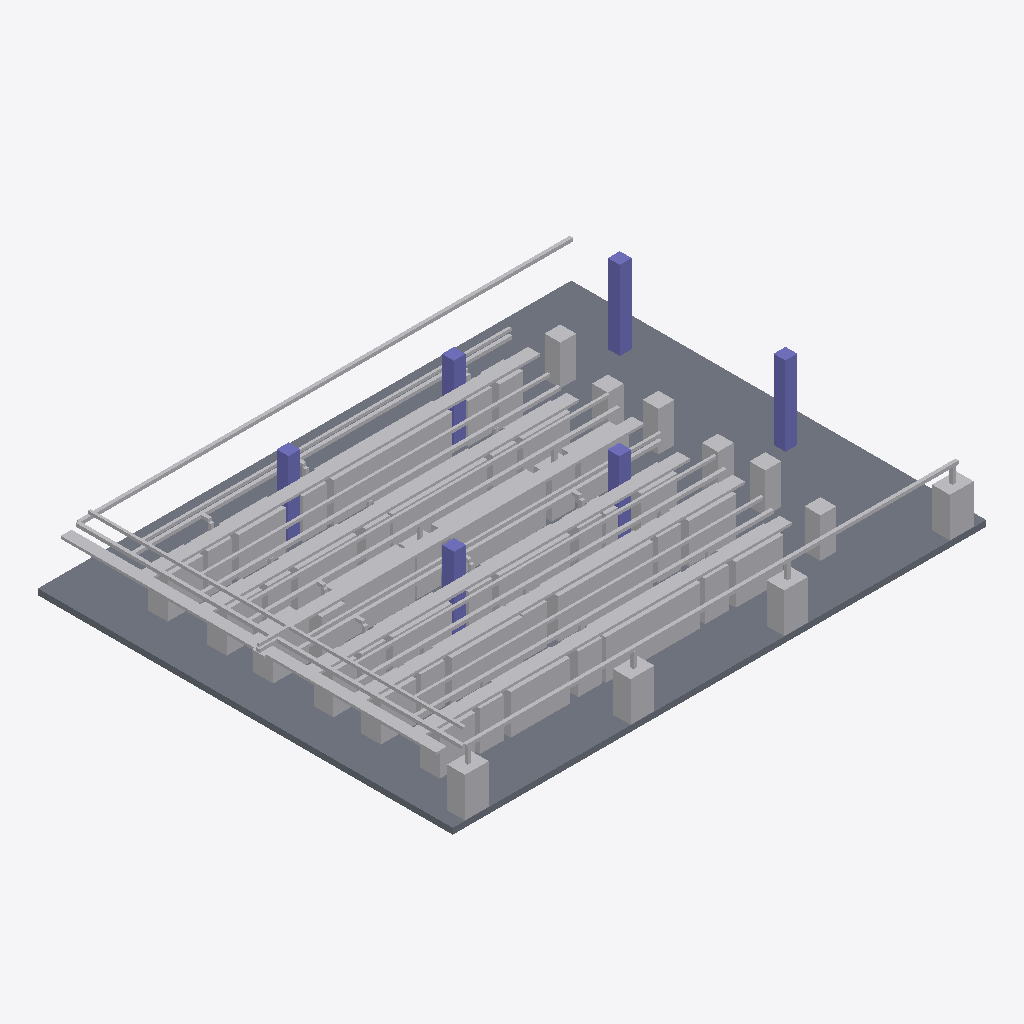
Isometric view of an IFC building model (IFC-SPF (STEP), schema IFC4, length unit millimetre), seen from the south-west, elements coloured by IFC class (only those large enough to see are counted): 200 other elements (light grey), 6 columns (violet), 1 slab (grey).
Extent 27.0 m × 21.0 m × 4.3 m (x, y, z). Storeys (1): GroundFloor at 0.00 m. Elements (208): 118 IfcFurniture, 39 IfcPipeSegment, 22 IfcFlowTerminal, 16 IfcCableCarrierSegment, 6 IfcColumn, 6 IfcFlowController, 1 IfcSlab.

HEADER;
FILE_DESCRIPTION(('ViewDefinition [CoordinationView]'),'2;1');
FILE_NAME('','2026-11-26T16:19:19',(''),(''),'IfcOpenShell 0.9.0post1+b5e509b','IfcOpenShell 0.9.0post1+b5e509b','');
FILE_SCHEMA(('IFC4'));
ENDSEC;
DATA;
#1=IFCPROJECT('1oTV18cBr9GRCDzvsBhxmj',$,'DataHallProject',$,$,$,$,$,#4);
#5=IFCSITE('072GpnwLb5K8506hrFYpFq',$,'Site',$,$,$,$,$,$,$,$,$,$,$);
#6=IFCBUILDING('1pZO9P$nfAnfHn$e1uG7l2',$,'Building',$,$,$,$,$,$,$,$,$);
#7=IFCBUILDINGSTOREY('036tb52R5BaACq6ULZkInn',$,'GroundFloor',$,$,$,$,$,$,0.0);
#30=IFCSLAB('3N6egn84D6r91YPNNGlX$n',$,'Slab',$,'Floor',#29,#24,$,$);
#2670=IFCCABLECARRIERSEGMENT('13jnVZ52H9Igyd5IA9BKUJ',$,'CableTray-Row-F',$,'CableTray',#2669,#2664,$,$);
#2490=IFCCABLECARRIERSEGMENT('3SULxNI313lv_dXbtVDzDz',$,'CableTray-Row-B',$,'CableTray',#2489,#2484,$,$);
#2580=IFCCABLECARRIERSEGMENT('2GFVR2ZjDENwu8tKywYGLR',$,'CableTray-Row-D',$,'CableTray',#2579,#2574,$,$);
#2535=IFCCABLECARRIERSEGMENT('0Caz6jZp9F_vFFc0_db6Nk',$,'CableTray-Row-C',$,'CableTray',#2534,#2529,$,$);
#2445=IFCCABLECARRIERSEGMENT('24spkg1jz4wQaMZdMsWc0v',$,'CableTray-Row-A',$,'CableTray',#2444,#2439,$,$);
#2625=IFCCABLECARRIERSEGMENT('1dmm_tBhL8tegnQjUue3ht',$,'CableTray-Row-E',$,'CableTray',#2624,#2619,$,$);
#2325=IFCCABLECARRIERSEGMENT('2gOC7dYer49gtX0yBVpdXv',$,'CableTray-WestTrunk',$,'CableTray',#2324,#2319,$,$);
#2415=IFCPIPESEGMENT('3ptGmQKQHBGRY0eeHpwK_J',$,'CHW-SouthPerimeter',$,'CHW',#2414,#2409,$,$);
#2430=IFCPIPESEGMENT('0AMdyrawb1rA8g$Iwc3pI9',$,'CHW-NorthPerimeter',$,'CHW',#2429,#2424,$,$);
#2340=IFCPIPESEGMENT('2NI7bbRUv3gxOjbIKUEGwT',$,'CHW-WestTrunk',$,'CHW',#2339,#2334,$,$);
#2505=IFCPIPESEGMENT('32o2L933r0TPPsrr5jopQ4',$,'CHW-Row-B',$,'CHW',#2504,#2499,$,$);
#2595=IFCPIPESEGMENT('2Fbr$YQK1B5fTVa8KgEz5M',$,'CHW-Row-D',$,'CHW',#2594,#2589,$,$);
#2640=IFCPIPESEGMENT('18OTDnACP0$fgO1p5iJVy6',$,'CHW-Row-E',$,'CHW',#2639,#2634,$,$);
#2460=IFCPIPESEGMENT('0VAlQg8n58Yw59k73WBDgh',$,'CHW-Row-A',$,'CHW',#2459,#2454,$,$);
#2685=IFCPIPESEGMENT('32zSHSUm5Fh9LUmqLZw6LZ',$,'CHW-Row-F',$,'CHW',#2684,#2679,$,$);
#120=IFCCOLUMN('0TtWEfJKz65BJERxkWc2ld',$,'Column-6',$,'Column',#119,#114,$,$);
#2355=IFCCABLECARRIERSEGMENT('17QqqVrV9Egf72LhoxpmdK',$,'Busway-WestTrunk',$,'Busway',#2354,#2349,$,$);
#165=IFCFLOWTERMINAL('0zACxmf$r6KQIE7RcMqo1q',$,'CRAH-01',$,'CRAH',#164,#159,$);
#180=IFCFLOWTERMINAL('01e4M1D_9EXvyhH7M1FwCK',$,'CRAH-04',$,'CRAH',#179,#174,$);
#2550=IFCPIPESEGMENT('0bHjHL5H931uoj0lSo7OXc',$,'CHW-Row-C',$,'CHW',#2549,#2544,$,$);
#135=IFCFLOWTERMINAL('2F0Jq3$Db1TvQ7JKcEeA7k',$,'CRAH-02',$,'CRAH',#134,#129,$);
#150=IFCFLOWTERMINAL('1FeLHi6iDFLQX2Yfvh03eu',$,'CRAH-03',$,'CRAH',#149,#144,$);
#75=IFCCOLUMN('2Rk9VKeZX4WfXT9FbYtnhl',$,'Column-3',$,'Column',#74,#69,$,$);
#2610=IFCCABLECARRIERSEGMENT('180qkvYO10POOQ6TiGu$Dg',$,'Busway-Row-D',$,'Busway',#2609,#2604,$,$);
#2520=IFCCABLECARRIERSEGMENT('0AA4LRj_XBW8HZMCEJT3vo',$,'Busway-Row-B',$,'Busway',#2519,#2514,$,$);
#2475=IFCCABLECARRIERSEGMENT('0cWYylknXA3xTDm54bNWE2',$,'Busway-Row-A',$,'Busway',#2474,#2469,$,$);
#2655=IFCCABLECARRIERSEGMENT('02LO$9LVn9cw5bu5CT0P7$',$,'Busway-Row-E',$,'Busway',#2654,#2649,$,$);
#2700=IFCCABLECARRIERSEGMENT('25tfFiZXHDv81zC4qq2x5e',$,'Busway-Row-F',$,'Busway',#2699,#2694,$,$);
#2565=IFCCABLECARRIERSEGMENT('1iPA$Thj97QRzlu$O6cqep',$,'Busway-Row-C',$,'Busway',#2564,#2559,$,$);
#540=IFCFLOWCONTROLLER('3d9XxXibr1IBriCZyXK7Xw',$,'PDU-06',$,'PDU',#539,#534,$);
#480=IFCFLOWCONTROLLER('3rFRiMu2L27vEXU6qAAX$o',$,'PDU-02',$,'PDU',#479,#474,$);
#510=IFCFLOWCONTROLLER('3LqA5zplD4MgQ55NJKjEQV',$,'PDU-04',$,'PDU',#509,#504,$);
#465=IFCFLOWCONTROLLER('2ufI$5dKj7DBE4OLZ7VYSk',$,'PDU-01',$,'PDU',#464,#459,$);
#105=IFCCOLUMN('1iOTzKf7H5wOcIFLurGLSt',$,'Column-5',$,'Column',#104,#99,$,$);
#90=IFCCOLUMN('3zu3GW1I58IBqM2qpA3PKB',$,'Column-4',$,'Column',#89,#84,$,$);
#225=IFCFLOWTERMINAL('18IDM30lr2FRT5AgzS9bMJ',$,'CRAH-A02',$,'CRAH',#224,#219,$);
#45=IFCCOLUMN('2AMxhCjhX9gPJVowPB6YaN',$,'Column-1',$,'Column',#44,#39,$,$);
#60=IFCCOLUMN('1c6wI$DiH5fgAC9SjWqzGS',$,'Column-2',$,'Column',#59,#54,$,$);
#195=IFCFLOWTERMINAL('3KZm$ApG10K9rLYvHmavof',$,'CRAH-A01',$,'CRAH',#194,#189,$);
#210=IFCFLOWTERMINAL('11D2LoyuHEjPI9el3Pfuba',$,'CRAH-A03',$,'CRAH',#209,#204,$);
#525=IFCFLOWCONTROLLER('3PKVwrrAz2UQ8iNUOT8uRZ',$,'PDU-05',$,'PDU',#524,#519,$);
#495=IFCFLOWCONTROLLER('2QWJUzYSbBBBxuMq_YDAvi',$,'PDU-03',$,'PDU',#494,#489,$);
#270=IFCFLOWTERMINAL('2xaygGDQ1AP9zb3AEgkLAq',$,'CRAH-B03',$,'CRAH',#269,#264,$);
#345=IFCFLOWTERMINAL('3mQTUSHon24xKZkWBwYfIh',$,'CRAH-D03',$,'CRAH',#344,#339,$);
#330=IFCFLOWTERMINAL('3teVVpdzLEMRH1mlT9Je8p',$,'CRAH-D01',$,'CRAH',#329,#324,$);
#240=IFCFLOWTERMINAL('0oq$UIfwv2PBLZ59nzUd9S',$,'CRAH-B01',$,'CRAH',#239,#234,$);
#420=IFCFLOWTERMINAL('0yr5bEsUrCXA8$g5zcIazU',$,'CRAH-F01',$,'CRAH',#419,#414,$);
#450=IFCFLOWTERMINAL('0hC76OUgz8CwrsHm6LNhkw',$,'CRAH-F02',$,'CRAH',#449,#444,$);
#555=IFCFURNITURE('1peKg4VqrB3etjlLPy7$hZ',$,'Rack-A-1',$,'Rack',#554,#549,$,$);
#435=IFCFLOWTERMINAL('3h9eoNCwv9UhaIQGEiw5Cl',$,'CRAH-F03',$,'CRAH',#434,#429,$);
#360=IFCFLOWTERMINAL('0JIIpDmSHF_8VaFVFpyaBR',$,'CRAH-D02',$,'CRAH',#359,#354,$);
#255=IFCFLOWTERMINAL('1xVDZSnnD3tQ$zns2hvmxi',$,'CRAH-B02',$,'CRAH',#254,#249,$);
#990=IFCFURNITURE('1xAd7_QU5Bngqt3Dg2aiAU',$,'Rack-B-30',$,'Rack',#989,#984,$,$);
#855=IFCFURNITURE('3ylIg_z0TEeBNXqV0AkrET',$,'Rack-B-21',$,'Rack',#854,#849,$,$);
#795=IFCFURNITURE('1Auv3G2j53mPGXQIZ3BF9V',$,'Rack-A-17',$,'Rack',#794,#789,$,$);
#600=IFCFURNITURE('3o4pqX1CLD89P1oGAdxLbS',$,'Rack-A-4',$,'Rack',#599,#594,$,$);
#1170=IFCFURNITURE('3VcdhzZ1vAOwDI_PGqxcA2',$,'Rack-C-42',$,'Rack',#1169,#1164,$,$);
#2040=IFCFURNITURE('2h002opCjE2gzHgcPuGBBV',$,'Rack-F-100',$,'Rack',#2039,#2034,$,$);
#1740=IFCFURNITURE('0acYT9mDnAzgNsTxxo31Ie',$,'Rack-E-80',$,'Rack',#1739,#1734,$,$);
#390=IFCFLOWTERMINAL('10dm_yi5T0nBR4YCo8XOHg',$,'CRAH-E02',$,'CRAH',#389,#384,$);
#1425=IFCFURNITURE('03QaW3heL6nRa8TGdH4Wj5',$,'Rack-D-59',$,'Rack',#1424,#1419,$,$);
#315=IFCFLOWTERMINAL('0f6YQBcGDBnvA$huh2emSl',$,'CRAH-C03',$,'CRAH',#314,#309,$);
#1110=IFCFURNITURE('1uAlJ8AYj3DhNejhndkmpR',$,'Rack-B-38',$,'Rack',#1109,#1104,$,$);
#2085=IFCFURNITURE('1V3RWootv9IwPLTWWMzxtL',$,'Rack-F-103',$,'Rack',#2084,#2079,$,$);
#900=IFCFURNITURE('2_9impdTf4MQEX0Llvf5eZ',$,'Rack-B-24',$,'Rack',#899,#894,$,$);
#2295=IFCFURNITURE('3mXEIbVur0IP_4fBfsPBdQ',$,'Rack-F-117',$,'Rack',#2294,#2289,$,$);
#405=IFCFLOWTERMINAL('2Q7rUsAxr87glv_EmtZJd6',$,'CRAH-E03',$,'CRAH',#404,#399,$);
#2145=IFCFURNITURE('0Ch_zHOSr6KQuR_5psND_g',$,'Rack-F-107',$,'Rack',#2144,#2139,$,$);
#375=IFCFLOWTERMINAL('3dwTBJjwz39x7vp5NkMAoA',$,'CRAH-E01',$,'CRAH',#374,#369,$);
#675=IFCFURNITURE('28$M0ABqz5uevpmyVTnjim',$,'Rack-A-9',$,'Rack',#674,#669,$,$);
#1785=IFCFURNITURE('2RTXfMGiT13OEKg3cFsabD',$,'Rack-E-83',$,'Rack',#1784,#1779,$,$);
#300=IFCFLOWTERMINAL('0aIGkGam93fOwpOcJV5p8B',$,'CRAH-C02',$,'CRAH',#299,#294,$);
#285=IFCFLOWTERMINAL('0n$mSH6_DEgBBQmpVNhkfJ',$,'CRAH-C01',$,'CRAH',#284,#279,$);
#1680=IFCFURNITURE('0GpS9o3gnFVPsz8wke63sm',$,'Rack-D-76',$,'Rack',#1679,#1674,$,$);
#750=IFCFURNITURE('2I3RYrGJb9GvLfKHhBXErd',$,'Rack-A-14',$,'Rack',#749,#744,$,$);
#735=IFCFURNITURE('1lwTndzDn1_xKDJYFDe0kv',$,'Rack-A-13',$,'Rack',#734,#729,$,$);
#630=IFCFURNITURE('0riH67zx5EzRcelzDEDXWJ',$,'Rack-A-6',$,'Rack',#629,#624,$,$);
#660=IFCFURNITURE('2VuAOkRnDBIhso19UmyEIp',$,'Rack-A-8',$,'Rack',#659,#654,$,$);
#645=IFCFURNITURE('3miuh9A_L1GwJEuhJQsThF',$,'Rack-A-7',$,'Rack',#644,#639,$,$);
#765=IFCFURNITURE('0isTtA9SP1Pw_$P2XzhpeG',$,'Rack-A-15',$,'Rack',#764,#759,$,$);
#810=IFCFURNITURE('3oyeApmdD44RJPFpzFPmCE',$,'Rack-A-18',$,'Rack',#809,#804,$,$);
#720=IFCFURNITURE('1oxYWEQpX9jAVR_K2uYk8M',$,'Rack-A-12',$,'Rack',#719,#714,$,$);
#1380=IFCFURNITURE('0$c8llHGL369IwqXu$sAT_',$,'Rack-C-56',$,'Rack',#1379,#1374,$,$);
#615=IFCFURNITURE('2GTpG19Qn04R6P_1kWiCyg',$,'Rack-A-5',$,'Rack',#614,#609,$,$);
#780=IFCFURNITURE('01TOkxrHn5mQmpaEA1Pkex',$,'Rack-A-16',$,'Rack',#779,#774,$,$);
#825=IFCFURNITURE('3kdcvybcD9g9xFV3r1ux7g',$,'Rack-A-19',$,'Rack',#824,#819,$,$);
#1980=IFCFURNITURE('2d55ibofb5SO_3mARo0UUC',$,'Rack-E-96',$,'Rack',#1979,#1974,$,$);
#1515=IFCFURNITURE('0U7NWRpZj2ZOl$AudAsh0z',$,'Rack-D-65',$,'Rack',#1514,#1509,$,$);
#1590=IFCFURNITURE('2YVpHj2R98qgz1aFb$2mH_',$,'Rack-D-70',$,'Rack',#1589,#1584,$,$);
#1635=IFCFURNITURE('0Jo_z3GML1E8fF$vwrORlT',$,'Rack-D-73',$,'Rack',#1634,#1629,$,$);
#1500=IFCFURNITURE('2s0Cu6o1576ewkcE$ed3Xb',$,'Rack-D-64',$,'Rack',#1499,#1494,$,$);
#1650=IFCFURNITURE('03HZcbjfjB8v$mhvXq1eCY',$,'Rack-D-74',$,'Rack',#1649,#1644,$,$);
#1665=IFCFURNITURE('0jy3dF9Rb5qBetE19wVp$s',$,'Rack-D-75',$,'Rack',#1664,#1659,$,$);
#1695=IFCFURNITURE('0BzGxAIHj4LBtQ5hmyO8sn',$,'Rack-D-77',$,'Rack',#1694,#1689,$,$);
#960=IFCFURNITURE('3VM8PKnSTChfNU29BATBI6',$,'Rack-B-28',$,'Rack',#959,#954,$,$);
#1095=IFCFURNITURE('2ma$rjS6f5me3ofo0em5CI',$,'Rack-B-37',$,'Rack',#1094,#1089,$,$);
#1530=IFCFURNITURE('0EmcTQe9PEaBrLoeOuhJqY',$,'Rack-D-66',$,'Rack',#1529,#1524,$,$);
#1620=IFCFURNITURE('0ziI4ws1TEe8c3CLQKKSeU',$,'Rack-D-72',$,'Rack',#1619,#1614,$,$);
#2160=IFCFURNITURE('3QivT1mzbAOuA7dBaxj4RE',$,'Rack-F-108',$,'Rack',#2159,#2154,$,$);
#2235=IFCFURNITURE('1D7I1pf7T7eRR$Mc6jOxrx',$,'Rack-F-113',$,'Rack',#2234,#2229,$,$);
#1050=IFCFURNITURE('1M7FM5g2j3UvaAMbope0Pz',$,'Rack-B-34',$,'Rack',#1049,#1044,$,$);
#2205=IFCFURNITURE('0Dtoj_wDX5Henab2v2EAXr',$,'Rack-F-111',$,'Rack',#2204,#2199,$,$);
#2280=IFCFURNITURE('3jRqqjRMP1TedcA8i55h3Z',$,'Rack-F-116',$,'Rack',#2279,#2274,$,$);
#945=IFCFURNITURE('3NLbOnmHP1iv4hbFic9i3T',$,'Rack-B-27',$,'Rack',#944,#939,$,$);
#1035=IFCFURNITURE('2pJHTAUhvBygE2aj8QsFtY',$,'Rack-B-33',$,'Rack',#1034,#1029,$,$);
#1065=IFCFURNITURE('1IbzOmjZn4$hbZAjVmgA1A',$,'Rack-B-35',$,'Rack',#1064,#1059,$,$);
#1155=IFCFURNITURE('2MxZjLt6H07vPyhgury0Ht',$,'Rack-B-41',$,'Rack',#1154,#1149,$,$);
#2265=IFCFURNITURE('31OZEFThv0nwQz4Ch9SNqU',$,'Rack-F-115',$,'Rack',#2264,#2259,$,$);
#2310=IFCFURNITURE('176GlqUuP6yA4XNQPu2Kzy',$,'Rack-F-118',$,'Rack',#2309,#2304,$,$);
#975=IFCFURNITURE('3mbpiXdO55oenN4UuF6$B4',$,'Rack-B-29',$,'Rack',#974,#969,$,$);
#2130=IFCFURNITURE('1ddv2VOCnF1B_6xy7DXvri',$,'Rack-F-106',$,'Rack',#2129,#2124,$,$);
#1275=IFCFURNITURE('1iIDM8T2TCnv4vsM$KKK6w',$,'Rack-C-49',$,'Rack',#1274,#1269,$,$);
#2220=IFCFURNITURE('3mVrGg$j9FmQxE3z8lhL7U',$,'Rack-F-112',$,'Rack',#2219,#2214,$,$);
#2175=IFCFURNITURE('24lOES3D5CohSqdtraib9_',$,'Rack-F-109',$,'Rack',#2174,#2169,$,$);
#1005=IFCFURNITURE('15BiLvhPPBFORb99_BfWIF',$,'Rack-B-31',$,'Rack',#1004,#999,$,$);
#1470=IFCFURNITURE('0K35fKJWT378giWjLDd4pp',$,'Rack-D-62',$,'Rack',#1469,#1464,$,$);
#1020=IFCFURNITURE('08OX5b7D143Pcj7qn$De5r',$,'Rack-B-32',$,'Rack',#1019,#1014,$,$);
#2190=IFCFURNITURE('0NfiNhGOnF4OQTK0PoYIeO',$,'Rack-F-110',$,'Rack',#2189,#2184,$,$);
#1200=IFCFURNITURE('2iLNEhxQH0aegwDLwQm2Mx',$,'Rack-C-44',$,'Rack',#1199,#1194,$,$);
#930=IFCFURNITURE('1umUBxHezD$Pdlf8jW_Rsm',$,'Rack-B-26',$,'Rack',#929,#924,$,$);
#1125=IFCFURNITURE('15V7lZkKf98ho5LLUhjhK2',$,'Rack-B-39',$,'Rack',#1124,#1119,$,$);
#2115=IFCFURNITURE('0LUCZXMqL4evxledRJH9Gl',$,'Rack-F-105',$,'Rack',#2114,#2109,$,$);
#1545=IFCFURNITURE('0ze47OlgLDzPHVeYDHx$3I',$,'Rack-D-67',$,'Rack',#1544,#1539,$,$);
#1605=IFCFURNITURE('1eIFrlRiT4PQKjVKNkxrJG',$,'Rack-D-71',$,'Rack',#1604,#1599,$,$);
#915=IFCFURNITURE('077E3kZe1FBB5A5xjB1APU',$,'Rack-B-25',$,'Rack',#914,#909,$,$);
#1140=IFCFURNITURE('1ppozLn1b6aufTH37I22RR',$,'Rack-B-40',$,'Rack',#1139,#1134,$,$);
#2100=IFCFURNITURE('3o_uGVOffEjuxy2qYA8pav',$,'Rack-F-104',$,'Rack',#2099,#2094,$,$);
#1080=IFCFURNITURE('2ccLPPHy96UwI9hTvh$Yq_',$,'Rack-B-36',$,'Rack',#1079,#1074,$,$);
#2250=IFCFURNITURE('2hG$DkpnfF5BOn90uUYJSL',$,'Rack-F-114',$,'Rack',#2249,#2244,$,$);
#690=IFCFURNITURE('2LfqUYI6D7$RMsRflly2xx',$,'Rack-A-10',$,'Rack',#689,#684,$,$);
#885=IFCFURNITURE('3kaNaSMuX0xw6SeJlpYb8m',$,'Rack-B-23',$,'Rack',#884,#879,$,$);
#2070=IFCFURNITURE('0qHzeY44n3JgC_MfvfUbm3',$,'Rack-F-102',$,'Rack',#2069,#2064,$,$);
#705=IFCFURNITURE('3L0Pn9GMH9Iu5qwQOnXcv2',$,'Rack-A-11',$,'Rack',#704,#699,$,$);
#840=IFCFURNITURE('2lPhY9NTz2fBD78Qgqir3E',$,'Rack-A-20',$,'Rack',#839,#834,$,$);
#585=IFCFURNITURE('0YjLfg8RDCmfd1F75ILVnf',$,'Rack-A-3',$,'Rack',#584,#579,$,$);
#1365=IFCFURNITURE('0zYmtgUqj91Q8a9u2MXCH6',$,'Rack-C-55',$,'Rack',#1364,#1359,$,$);
#1485=IFCFURNITURE('20v9GrPnD7mP3xh0UmiO3R',$,'Rack-D-63',$,'Rack',#1484,#1479,$,$);
#1800=IFCFURNITURE('244ktf7W1ArhWyaBCXNSbM',$,'Rack-E-84',$,'Rack',#1799,#1794,$,$);
#1860=IFCFURNITURE('2DHFYZ_TzEqO2yx7CbY7Ml',$,'Rack-E-88',$,'Rack',#1859,#1854,$,$);
#1455=IFCFURNITURE('1vHxeYAG93TeexFk70CzP3',$,'Rack-D-61',$,'Rack',#1454,#1449,$,$);
#1575=IFCFURNITURE('0tLcvTa$zDZxMlwxexltlg',$,'Rack-D-69',$,'Rack',#1574,#1569,$,$);
#1905=IFCFURNITURE('2xI4ciworBcQrw0n4JyZmg',$,'Rack-E-91',$,'Rack',#1904,#1899,$,$);
#570=IFCFURNITURE('0RgXVoJ3vBvu11QUZqeukO',$,'Rack-A-2',$,'Rack',#569,#564,$,$);
#1875=IFCFURNITURE('1S3CLI5pPBqOgoJylHEkSs',$,'Rack-E-89',$,'Rack',#1874,#1869,$,$);
#2025=IFCFURNITURE('3IiujIsjjAd8QVmVggW2Zu',$,'Rack-E-99',$,'Rack',#2024,#2019,$,$);
#1995=IFCFURNITURE('2de9tSh1f6C9tgv6DfH7ch',$,'Rack-E-97',$,'Rack',#1994,#1989,$,$);
#1215=IFCFURNITURE('2JU01OEZjFZutUSpfl4tJS',$,'Rack-C-45',$,'Rack',#1214,#1209,$,$);
#1290=IFCFURNITURE('0ZXOIKbRDDzx4S0KIpNnwt',$,'Rack-C-50',$,'Rack',#1289,#1284,$,$);
#1320=IFCFURNITURE('2lrtXH4PfC0xcVdK6SUvzs',$,'Rack-C-52',$,'Rack',#1319,#1314,$,$);
#1245=IFCFURNITURE('1UXPSsNJH7nA20cvHP9xZs',$,'Rack-C-47',$,'Rack',#1244,#1239,$,$);
#1410=IFCFURNITURE('3LxtvZOXv2husjA0QoQ2I3',$,'Rack-C-58',$,'Rack',#1409,#1404,$,$);
#1935=IFCFURNITURE('0c4WK8D$z3J9uKKdiqNaRR',$,'Rack-E-93',$,'Rack',#1934,#1929,$,$);
#1830=IFCFURNITURE('0esJuyyGf9GB4bq0umoD5E',$,'Rack-E-86',$,'Rack',#1829,#1824,$,$);
#1845=IFCFURNITURE('0rt8BSmI114PuYF4Yf$Q7C',$,'Rack-E-87',$,'Rack',#1844,#1839,$,$);
#1260=IFCFURNITURE('2$$WsNA811OuFv1a3vKzwZ',$,'Rack-C-48',$,'Rack',#1259,#1254,$,$);
#1920=IFCFURNITURE('39HxMNb_f9W9J_xliri3qR',$,'Rack-E-92',$,'Rack',#1919,#1914,$,$);
#1950=IFCFURNITURE('3Rv4CN6zP2evj1w3CKKMNh',$,'Rack-E-94',$,'Rack',#1949,#1944,$,$);
#1890=IFCFURNITURE('2rrvZtBzf6h8vKsYB3Kg$c',$,'Rack-E-90',$,'Rack',#1889,#1884,$,$);
#1335=IFCFURNITURE('32mQsYfinEWeGJwQXsT2g4',$,'Rack-C-53',$,'Rack',#1334,#1329,$,$);
#2055=IFCFURNITURE('21iHPCRvv4GxUUncoAVWjP',$,'Rack-F-101',$,'Rack',#2054,#2049,$,$);
#1440=IFCFURNITURE('05$hH_Rtz1Thq_NjAfKIAC',$,'Rack-D-60',$,'Rack',#1439,#1434,$,$);
#1755=IFCFURNITURE('1R7wBWv_H4zvoBdYvDlLeO',$,'Rack-E-81',$,'Rack',#1754,#1749,$,$);
#1305=IFCFURNITURE('2pLhzauqHDLfKIIVp33$Vm',$,'Rack-C-51',$,'Rack',#1304,#1299,$,$);
#1350=IFCFURNITURE('19f1XeKRPBlP1dYShBO1N2',$,'Rack-C-54',$,'Rack',#1349,#1344,$,$);
#1815=IFCFURNITURE('00_iW6FcLFJvOImJqNM69L',$,'Rack-E-85',$,'Rack',#1814,#1809,$,$);
#1965=IFCFURNITURE('2PDoG9pQv4oOhxc2O4kxgO',$,'Rack-E-95',$,'Rack',#1964,#1959,$,$);
#1185=IFCFURNITURE('1TNTVF$5z4IgXDcY7jV8CP',$,'Rack-C-43',$,'Rack',#1184,#1179,$,$);
#1395=IFCFURNITURE('1$N58VewrB0BOb$phEe0hc',$,'Rack-C-57',$,'Rack',#1394,#1389,$,$);
#1230=IFCFURNITURE('3PwCTm08X1C9BloruV7fWU',$,'Rack-C-46',$,'Rack',#1229,#1224,$,$);
#870=IFCFURNITURE('3u3af_YFn6Hw3KMXFzGjD6',$,'Rack-B-22',$,'Rack',#869,#864,$,$);
#2010=IFCFURNITURE('3c98FOVlb1yAaycLSgtQ_N',$,'Rack-E-98',$,'Rack',#2009,#2004,$,$);
#1560=IFCFURNITURE('3GiJMWwATFhh0cQFoYVGOh',$,'Rack-D-68',$,'Rack',#1559,#1554,$,$);
#1770=IFCFURNITURE('1WZkO720r7ner8dl9Gkh6S',$,'Rack-E-82',$,'Rack',#1769,#1764,$,$);
#1710=IFCFURNITURE('2fBtGWDcTFNOpBmncq_pt6',$,'Rack-D-78',$,'Rack',#1709,#1704,$,$);
#2400=IFCCABLECARRIERSEGMENT('1$g$EEqvT6SOIFd8_4xoy$',$,'Busway-Feeder',$,'Busway',#2399,#2394,$,$);
#1725=IFCFURNITURE('1LfNfyVuTEDu$MCoAtb$uZ',$,'Rack-D-79',$,'Rack',#1724,#1719,$,$);
#2385=IFCPIPESEGMENT('2m4PxsBtTDMfmpZqNJBQxJ',$,'CHW-Feeder',$,'CHW',#2384,#2379,$,$);
#2730=IFCPIPESEGMENT('1lYRWN8Vf2Qg2Vcd00sfQI',$,'CHW-Drop-CRAH-03',$,'CHW',#2729,#2724,$,$);
#2715=IFCPIPESEGMENT('2g3JMFKIfE4AvWn_OlkeVC',$,'CHW-Drop-CRAH-02',$,'CHW',#2714,#2709,$,$);
#2760=IFCPIPESEGMENT('2ljUDUGGTCKPQVMZGdWLQh',$,'CHW-Drop-CRAH-04',$,'CHW',#2759,#2754,$,$);
#2745=IFCPIPESEGMENT('2g2jElcWf1ruTBspICfIiT',$,'CHW-Drop-CRAH-01',$,'CHW',#2744,#2739,$,$);
#2940=IFCPIPESEGMENT('0mcMBAbIz3EvujWYZ3_R6U',$,'CHW-Drop-CRAH-D03',$,'CHW',#2939,#2934,$,$);
#2955=IFCPIPESEGMENT('3$JOp5gUH3OxKK8KO2_rjf',$,'CHW-Drop-CRAH-D02',$,'CHW',#2954,#2949,$,$);
#3105=IFCPIPESEGMENT('0Wwafqg$9B5u_iLQf0bXDL',$,'CHW-Stub-CRAH-F01',$,'CHW',#3104,#3099,$,$);
#2370=IFCCABLECARRIERSEGMENT('3B$BbJkrT8t9T$iZkO0dTd',$,'CableTray-Feeder',$,'CableTray',#2369,#2364,$,$);
#3060=IFCPIPESEGMENT('3ttcp7Y9n2sf_xv1xLDmXO',$,'CHW-Stub-CRAH-C01',$,'CHW',#3059,#3054,$,$);
#3090=IFCPIPESEGMENT('0EHTsICR10ohMbAAP7__F1',$,'CHW-Stub-CRAH-C03',$,'CHW',#3089,#3084,$,$);
#2895=IFCPIPESEGMENT('1DJ1jSgufFjOovcRhtnM4H',$,'CHW-Drop-CRAH-C03',$,'CHW',#2894,#2889,$,$);
#3045=IFCPIPESEGMENT('1$m1ENOsj59eNPfCyFPCv8',$,'CHW-Drop-CRAH-F02',$,'CHW',#3044,#3039,$,$);
#2880=IFCPIPESEGMENT('1pHOJv2bHBnvqksJaQRaIz',$,'CHW-Drop-CRAH-C02',$,'CHW',#2879,#2874,$,$);
#2910=IFCPIPESEGMENT('2cdzzmxP91$QR50w5K0NN6',$,'CHW-Branch-CRAH-D01',$,'CHW',#2909,#2904,$,$);
#2865=IFCPIPESEGMENT('1o0KYupVjEyxNz0i$PND7i',$,'CHW-Drop-CRAH-C01',$,'CHW',#2864,#2859,$,$);
#3015=IFCPIPESEGMENT('1N_iavlnHE$f_I7diXuGI1',$,'CHW-Drop-CRAH-F01',$,'CHW',#3014,#3009,$,$);
#2925=IFCPIPESEGMENT('0FuRxvmmr17A2hmPWcK5Tg',$,'CHW-Drop-CRAH-D01',$,'CHW',#2924,#2919,$,$);
#3030=IFCPIPESEGMENT('0vQvjbYUb69ufyr__43j0C',$,'CHW-Drop-CRAH-F03',$,'CHW',#3029,#3024,$,$);
#3120=IFCPIPESEGMENT('312fw6flH8VBNFNTSGcEd0',$,'CHW-Stub-CRAH-F02',$,'CHW',#3119,#3114,$,$);
#2805=IFCPIPESEGMENT('2wrOw_e7T4Muu2rEZI$w7G',$,'CHW-Drop-CRAH-A02',$,'CHW',#2804,#2799,$,$);
#2850=IFCPIPESEGMENT('3M78ASLJX5p9fiouB6P0Vi',$,'CHW-Drop-CRAH-B03',$,'CHW',#2849,#2844,$,$);
#3075=IFCPIPESEGMENT('1UBOlxvAz8uuutA0wtRrKF',$,'CHW-Stub-CRAH-C02',$,'CHW',#3074,#3069,$,$);
#2820=IFCPIPESEGMENT('0zmzm9j4HClvJW0FQz5wi5',$,'CHW-Drop-CRAH-B01',$,'CHW',#2819,#2814,$,$);
#2970=IFCPIPESEGMENT('1GX0zutlv4Fu3zwUMOuk1z',$,'CHW-Drop-CRAH-E01',$,'CHW',#2969,#2964,$,$);
#2790=IFCPIPESEGMENT('0vIK8PLETEvxgxYlDJDcDi',$,'CHW-Drop-CRAH-A03',$,'CHW',#2789,#2784,$,$);
#2775=IFCPIPESEGMENT('2mHT$fRk55R9twP2KJwsVS',$,'CHW-Drop-CRAH-A01',$,'CHW',#2774,#2769,$,$);
#2835=IFCPIPESEGMENT('0qhxCeot9F6RmwlxK3cIcD',$,'CHW-Drop-CRAH-B02',$,'CHW',#2834,#2829,$,$);
#3000=IFCPIPESEGMENT('3dXsLPrpPDvfTJpMOANL0d',$,'CHW-Drop-CRAH-E03',$,'CHW',#2999,#2994,$,$);
#2985=IFCPIPESEGMENT('1RUGtA$3j7pAykJ4G6V7dz',$,'CHW-Drop-CRAH-E02',$,'CHW',#2984,#2979,$,$);
ENDSEC;
